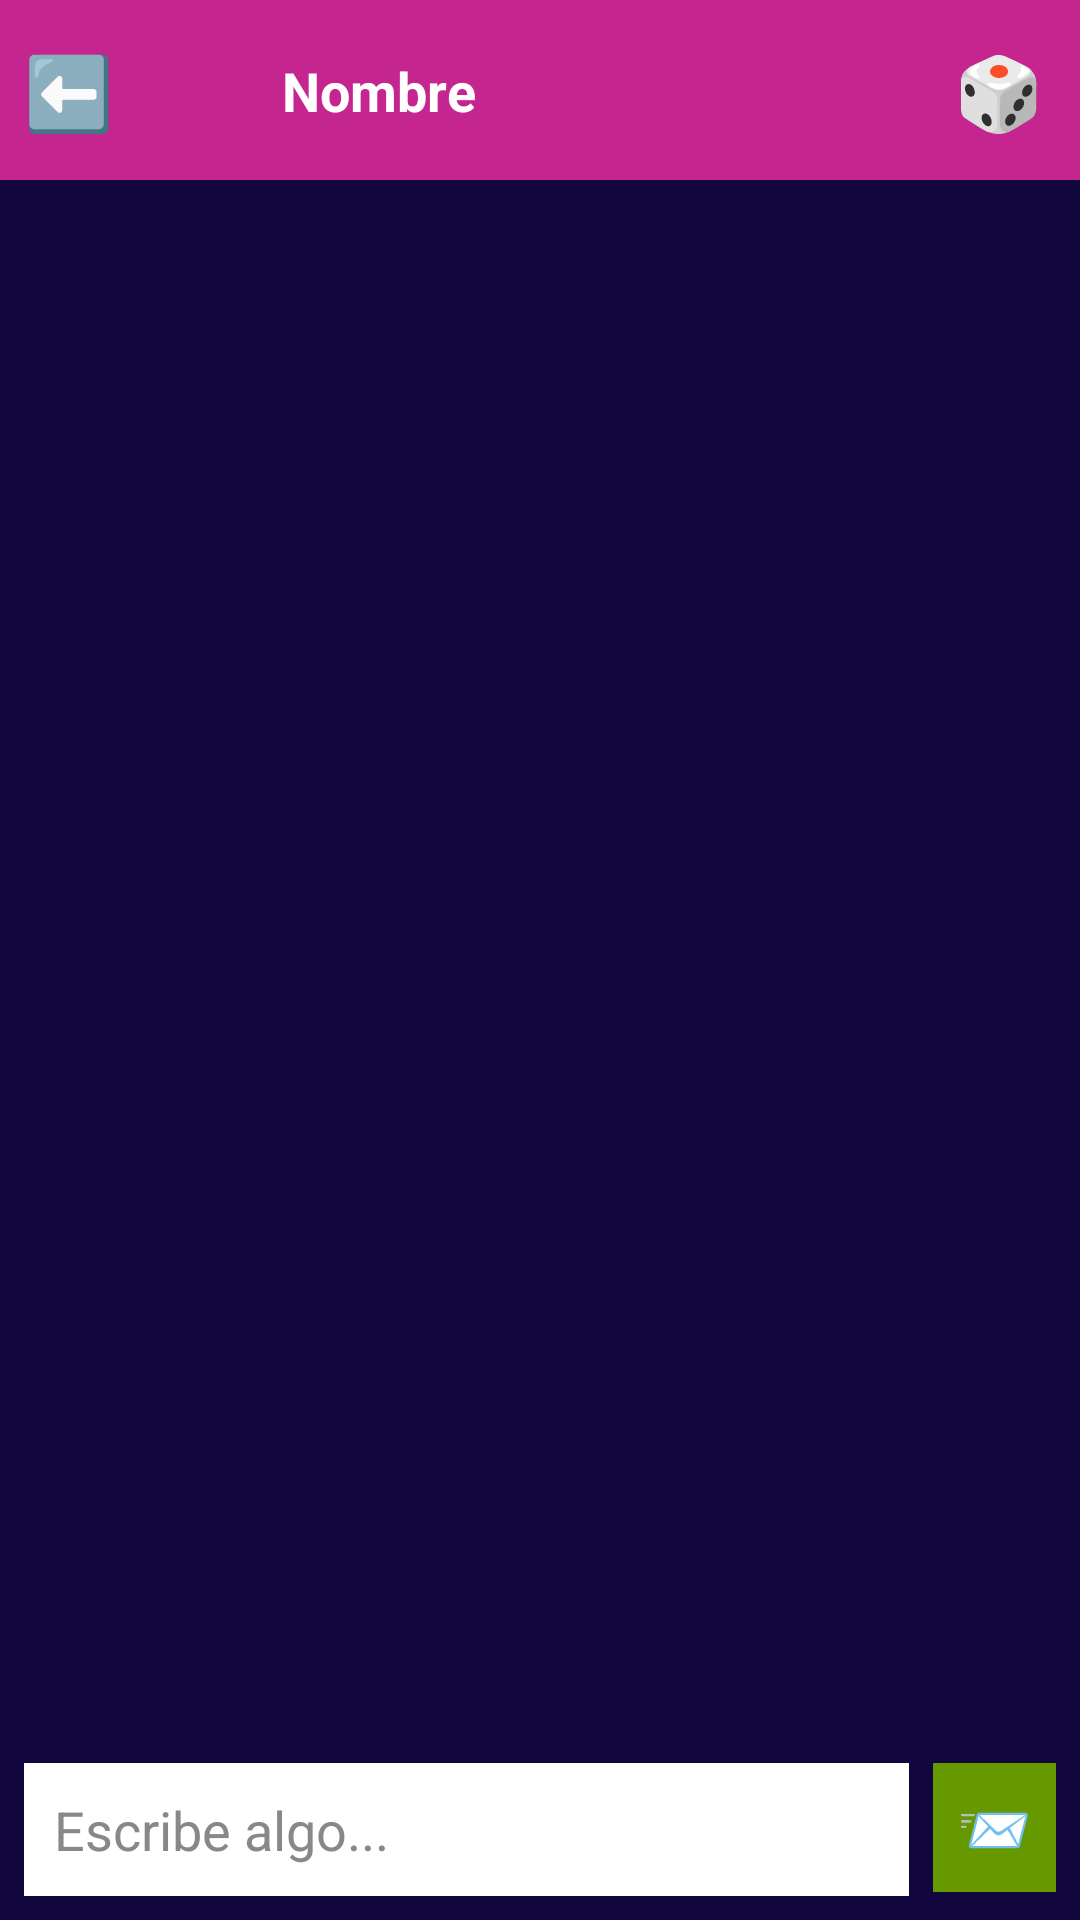

Here is an Android app screen rendered from its layout file. Give the layout XML and the strings, colors and styles it references.
<!-- AndroidManifest.xml: application theme Theme.LoveLink -->
<!-- res/layout/activity_conversacion.xml -->
<?xml version="1.0" encoding="utf-8"?>
<androidx.constraintlayout.widget.ConstraintLayout xmlns:android="http://schemas.android.com/apk/res/android"
    android:id="@+id/conversacionRoot"
    android:layout_width="match_parent"
    android:layout_height="match_parent"
    xmlns:app="http://schemas.android.com/apk/res-auto"
    android:background="@color/dark_blue_900">

    
    <androidx.constraintlayout.widget.ConstraintLayout
        android:id="@+id/barraSuperior"
        android:layout_width="0dp"
        android:layout_height="60dp"
        android:background="@color/magenta_500"
        android:padding="8dp"
        app:layout_constraintTop_toTopOf="parent"
        app:layout_constraintStart_toStartOf="parent"
        app:layout_constraintEnd_toEndOf="parent">

        <TextView
            android:id="@+id/btnVolver"
            android:layout_width="wrap_content"
            android:layout_height="wrap_content"
            android:text="⬅️"
            android:textSize="24sp"
            android:textColor="@android:color/white"
            app:layout_constraintStart_toStartOf="parent"
            app:layout_constraintTop_toTopOf="parent"
            app:layout_constraintBottom_toBottomOf="parent" />

        <ImageView
            android:id="@+id/fotoUsuario"
            android:layout_width="40dp"
            android:layout_height="40dp"
            android:layout_marginStart="8dp"
            android:scaleType="centerCrop"
            android:background="@drawable/bg_circular"
            android:contentDescription="Foto del otro usuario"
            app:layout_constraintStart_toEndOf="@id/btnVolver"
            app:layout_constraintTop_toTopOf="parent"
            app:layout_constraintBottom_toBottomOf="parent"/>

        <TextView
            android:id="@+id/nombreUsuario"
            android:layout_width="wrap_content"
            android:layout_height="wrap_content"
            android:text="Nombre"
            android:textColor="@android:color/white"
            android:textSize="18sp"
            android:textStyle="bold"
            android:layout_marginStart="8dp"
            app:layout_constraintStart_toEndOf="@id/fotoUsuario"
            app:layout_constraintTop_toTopOf="parent"
            app:layout_constraintBottom_toBottomOf="parent"/>

        <TextView
            android:id="@+id/btnPregunta"
            android:layout_width="wrap_content"
            android:layout_height="wrap_content"
            android:text="🎲"
            android:textSize="24sp"
            android:textColor="@android:color/white"
            app:layout_constraintEnd_toEndOf="parent"
            app:layout_constraintTop_toTopOf="parent"
            app:layout_constraintBottom_toBottomOf="parent"
            android:layout_marginEnd="4dp" />
    </androidx.constraintlayout.widget.ConstraintLayout>


    
    <androidx.recyclerview.widget.RecyclerView
        android:id="@+id/recyclerMensajes"
        android:layout_width="0dp"
        android:layout_height="0dp"
        android:paddingStart="8dp"
        android:paddingEnd="8dp"
        android:clipToPadding="false"
        android:paddingBottom="70dp"
        app:layout_constraintTop_toBottomOf="@id/barraSuperior"
        app:layout_constraintBottom_toTopOf="@id/contenedorEnviar"
        app:layout_constraintStart_toStartOf="parent"
        app:layout_constraintEnd_toEndOf="parent" />

    
    <LinearLayout
        android:id="@+id/contenedorEnviar"
        android:layout_width="0dp"
        android:layout_height="wrap_content"
        android:orientation="horizontal"
        android:background="@color/dark_blue_900"
        android:padding="8dp"
        app:layout_constraintBottom_toBottomOf="parent"
        app:layout_constraintStart_toStartOf="parent"
        app:layout_constraintEnd_toEndOf="parent">

        <EditText
            android:id="@+id/inputMensaje"
            android:layout_width="0dp"
            android:layout_height="wrap_content"
            android:layout_weight="1"
            android:hint="Escribe algo..."
            android:background="@android:color/white"
            android:textColor="@android:color/black"
            android:textColorHint="#888888"
            android:padding="10dp"
            android:layout_marginEnd="8dp" />

        <TextView
            android:id="@+id/btnEnviar"
            android:layout_width="wrap_content"
            android:layout_height="wrap_content"
            android:text="📨"
            android:textSize="20sp"
            android:padding="8dp"
            android:background="@android:color/holo_green_dark"
            android:textColor="@android:color/white" />
    </LinearLayout>

</androidx.constraintlayout.widget.ConstraintLayout>
<!-- resources referenced by this layout -->
<resources>
  <color name="dark_blue_900">#11063d</color>
  <color name="magenta_500">#c5258e</color>
  <style name="Theme.LoveLink" parent="Theme.MaterialComponents.DayNight.DarkActionBar">
          <item name="colorPrimary">@color/purple_500</item>
          <item name="colorPrimaryVariant">@color/purple_500</item>
          <item name="colorOnPrimary">@color/white</item>
      </style>
  <color name="purple_500">#9b3caf</color>
  <color name="white">#FFFFFFFF</color>
</resources>
